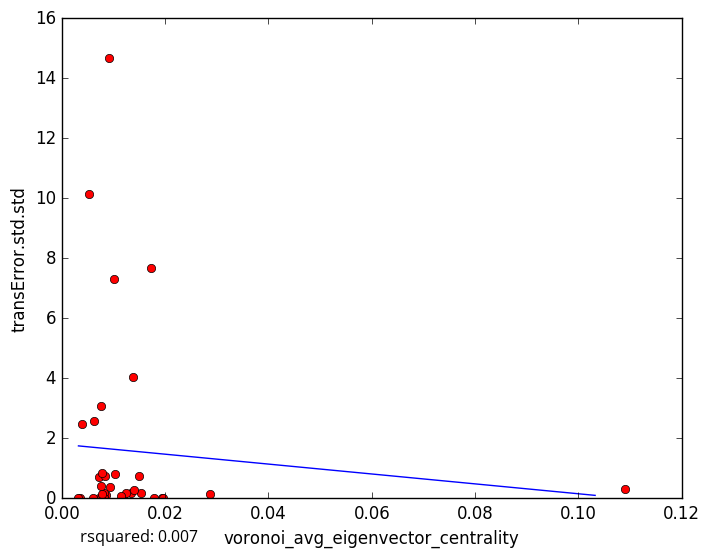

Data behind this chart, as committed beside it:
voronoi_avg_eigenvector_centrality, transError.std.std
0.01176, 0.04888
0.0134, 0.1863
0.008639, 0.1011
0.01236, 0.186
0.007273, 0.009255
0.008138, 0.0
0.007712, 0.05917
0.02863, 0.1384
0.01728, 7.658
0.009212, 14.67
0.00768, 0.0
0.008252, 0.164
0.003489, 0.0
0.01529, 0.1876
0.1091, 0.3224
0.01405, 0.273
0.01496, 0.7491
0.00608, 0.0
0.01138, 0.06642
0.008135, 0.0
0.007758, 0.1466
0.007205, 0.7213
0.008308, 0.7381
0.007658, 3.08
0.01789, 0.0
0.01375, 4.048
0.009414, 0.3693
0.00386, 2.458
0.007665, 0.414
0.007808, 0.8457
0.01937, 0.0
0.006178, 2.577
0.005337, 10.15
0.01959, 0.0
0.01004, 7.316
0.003234, 0.0
0.01034, 0.7959
5-Fold RMSE:, 5.804, 1.565, 3.469, 1.448, 1.448
Average 5-Fold RMSE:, 2.774
5-Fold rsquared:, -0.007833, -84.27, -0.01742, -0.4852, -0.4852
Average 5-Fold rsquared:, -17.39
